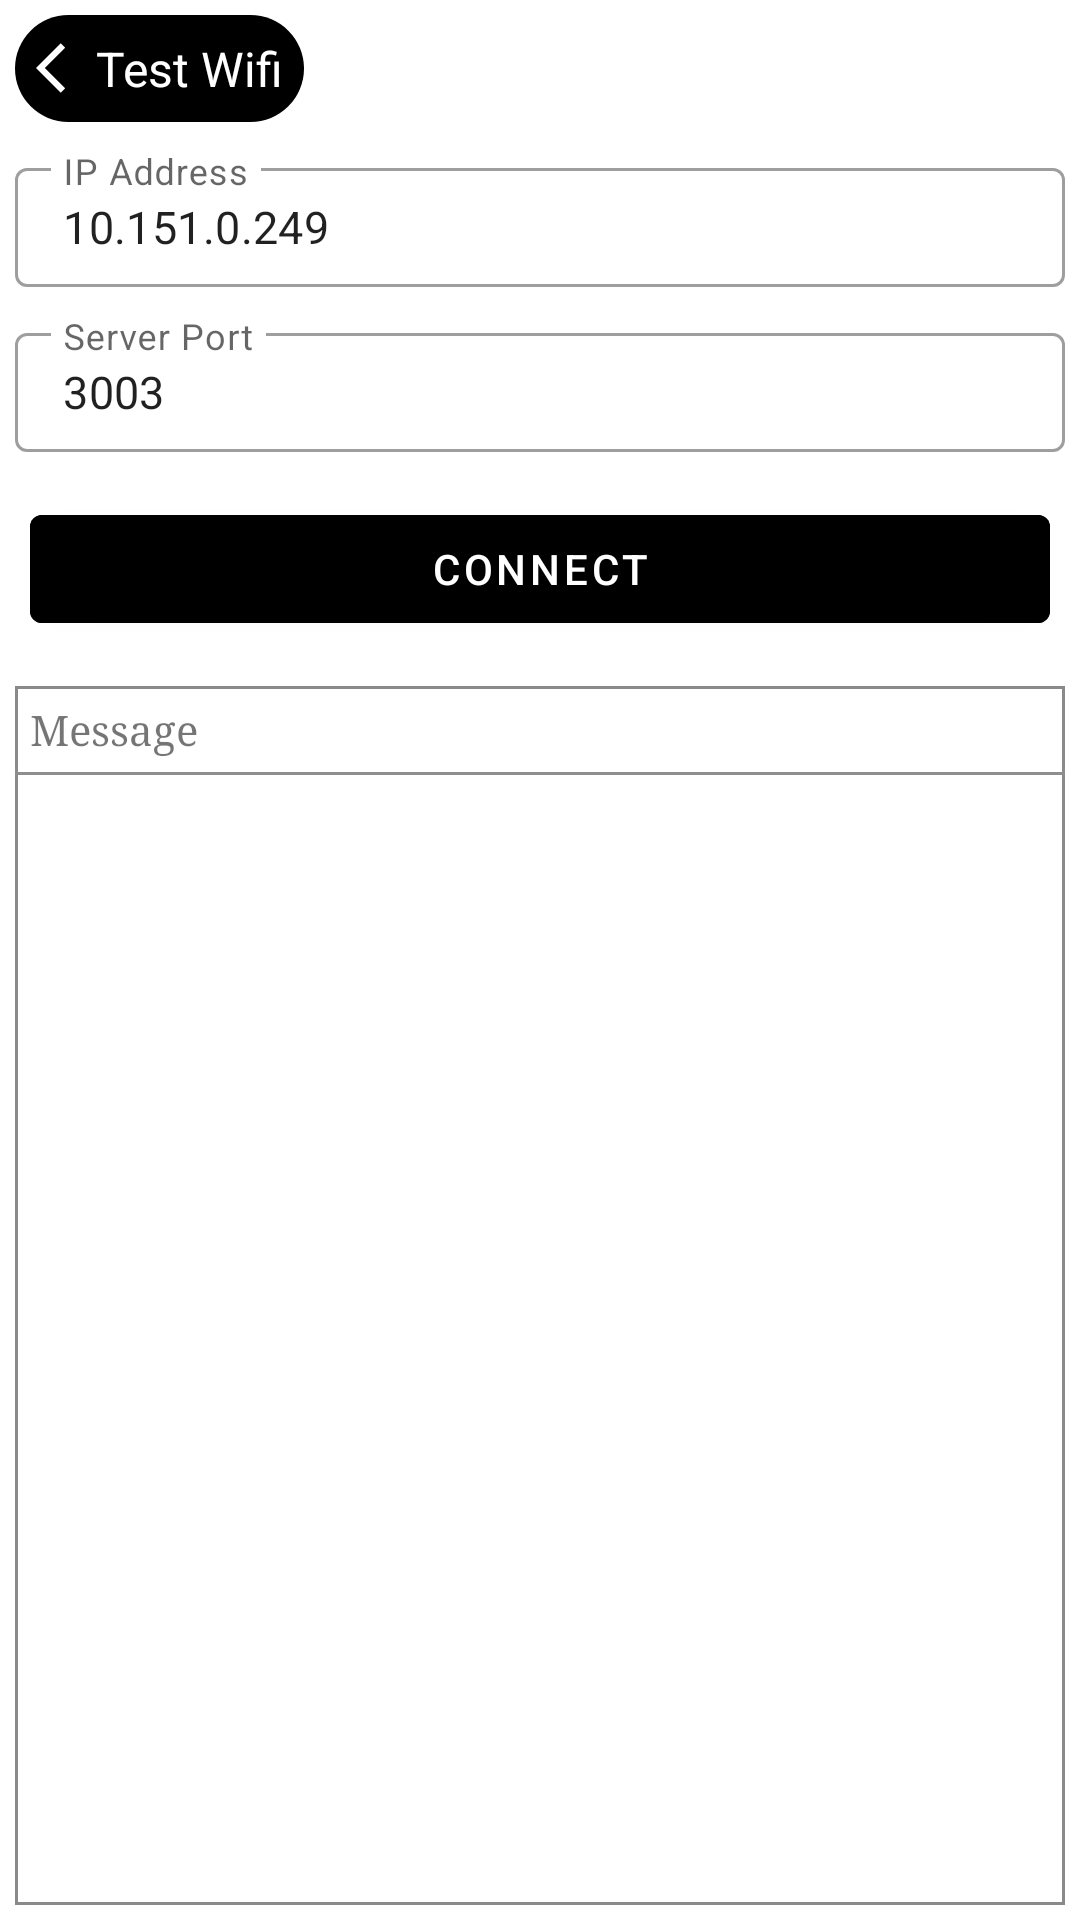

Reconstruct the res/layout file that produces this screen, plus the resources it refers to.
<!-- AndroidManifest.xml: application theme Theme.EDCAPP -->
<!-- res/layout/activity_test_wifi.xml -->
<?xml version="1.0" encoding="utf-8"?>
<LinearLayout xmlns:android="http://schemas.android.com/apk/res/android"
    xmlns:app="http://schemas.android.com/apk/res-auto"
    xmlns:tools="http://schemas.android.com/tools"
    android:layout_width="match_parent"
    android:layout_height="match_parent"
    tools:context=".wifi.TestWifi"
    android:orientation="vertical">
    <LinearLayout
        android:onClick="back"
        android:layout_margin="5dp"
        android:background="@drawable/background_custom"
        android:padding="7dp"
        android:layout_width="wrap_content"
        android:layout_height="wrap_content">
        <TextView
            android:layout_width="wrap_content"
            android:layout_height="match_parent"
            android:text="Test Wifi"
            android:textSize="16dp"
            android:drawableLeft="@drawable/ic_back"
            android:drawableTint="@color/white"
            android:textColor="@color/white"/>
    </LinearLayout>

    <com.google.android.material.textfield.TextInputLayout
        android:layout_margin="5dp"
        style="@style/Widget.MaterialComponents.TextInputLayout.OutlinedBox"
        android:layout_width="match_parent"
        android:layout_height="45dp"
        android:hint="IP Address">
        
        <com.google.android.material.textfield.TextInputEditText
            android:id="@+id/txt_ipaddress"
            android:text="@string/IPPORT"
            android:textSize="15dp"
            android:paddingTop="10dp"
            android:paddingBottom="10dp"
            android:layout_width="match_parent"
            android:layout_height="wrap_content" />

    </com.google.android.material.textfield.TextInputLayout>

    <com.google.android.material.textfield.TextInputLayout
        android:layout_margin="5dp"
        style="@style/Widget.MaterialComponents.TextInputLayout.OutlinedBox"
        android:layout_width="match_parent"
        android:layout_height="45dp"
        android:hint="Server Port">
        
        <com.google.android.material.textfield.TextInputEditText
            android:id="@+id/txt_port"
            android:text="@string/SERVERPORT"
            android:textSize="15dp"
            android:paddingTop="10dp"
            android:paddingBottom="10dp"
            android:layout_width="match_parent"
            android:layout_height="wrap_content" />

    </com.google.android.material.textfield.TextInputLayout>

    <com.google.android.material.button.MaterialButton
        android:id="@+id/btnConnect"
        android:layout_margin="10dp"
        android:backgroundTint="@color/black"
        android:layout_width="match_parent"
        android:layout_height="wrap_content"
        android:text="Connect"/>

    <LinearLayout
        android:layout_margin="5dp"
        android:background="@drawable/outline"
        android:layout_width="match_parent"
        android:layout_height="match_parent"
        android:orientation="vertical">
        <TextView
            android:layout_margin="5dp"
            android:layout_width="match_parent"
            android:layout_height="wrap_content"
            android:text="Message"
            android:fontFamily="times new roman"/>
        <View
            android:layout_width="match_parent"
            android:layout_height="1dp"
            android:background="#8E8E8E"/>
        <ScrollView
            android:layout_width="match_parent"
            android:layout_height="wrap_content">
            <TextView
                android:paddingBottom="10dp"
                android:id="@+id/status"
                android:layout_margin="5dp"
                android:layout_width="match_parent"
                android:layout_height="wrap_content"
                android:fontFamily="times new roman"/>
        </ScrollView>
    </LinearLayout>

</LinearLayout>
<!-- resources referenced by this layout -->
<resources>
  <!-- drawable background_custom (drawable) -->
  <?xml version="1.0" encoding="utf-8"?>
  <shape xmlns:android="http://schemas.android.com/apk/res/android"
      android:shape="rectangle">
      <solid android:color="#000"/>
      <corners android:radius="30dp"/>
      <padding android:top="3dp"
          android:right="3dp"
          android:left="3dp"
          android:bottom="3dp"/>
  
  </shape>
  <!-- drawable ic_back (drawable) -->
  <vector xmlns:android="http://schemas.android.com/apk/res/android"
      android:width="20dp"
      android:height="20dp"
      android:viewportWidth="24"
      android:viewportHeight="24"
      android:autoMirrored="true">
    <path
        android:fillColor="@android:color/white"
        android:pathData="M11.67,3.87L9.9,2.1 0,12l9.9,9.9 1.77,-1.77L3.54,12z"/>
  </vector>
  <!-- drawable outline (drawable) -->
  <?xml version="1.0" encoding="utf-8"?>
  <shape xmlns:android="http://schemas.android.com/apk/res/android"
      android:shape="rectangle">
      <stroke android:color="#8A8A8A"
          android:width="1dp"/>
  
      <solid android:color="@color/white"/>
  </shape>
  <string name="IPPORT">10.151.0.249</string>
  <string name="SERVERPORT">3003</string>
  <style name="Theme.EDCAPP" parent="Theme.MaterialComponents.DayNight.NoActionBar">
          
          <item name="colorPrimary">@color/purple_500</item>
          <item name="colorPrimaryVariant">@color/purple_700</item>
          <item name="colorOnPrimary">@color/white</item>
          
          <item name="colorSecondary">@color/teal_200</item>
          <item name="colorSecondaryVariant">@color/teal_700</item>
          <item name="colorOnSecondary">@color/black</item>
          
          <item name="android:statusBarColor" tools:targetApi="l">?attr/colorPrimaryVariant</item>
          
      </style>
  <!-- not gathered from this repository: default colours our renderer supplied (Android Studio template values) -->
  <color name="purple_500">#FF6200EE</color>
  <color name="purple_700">#FF3700B3</color>
  <color name="teal_200">#FF03DAC5</color>
  <color name="teal_700">#FF018786</color>
  <color name="black">#FF000000</color>
  <color name="white">#FFFFFFFF</color>
</resources>
